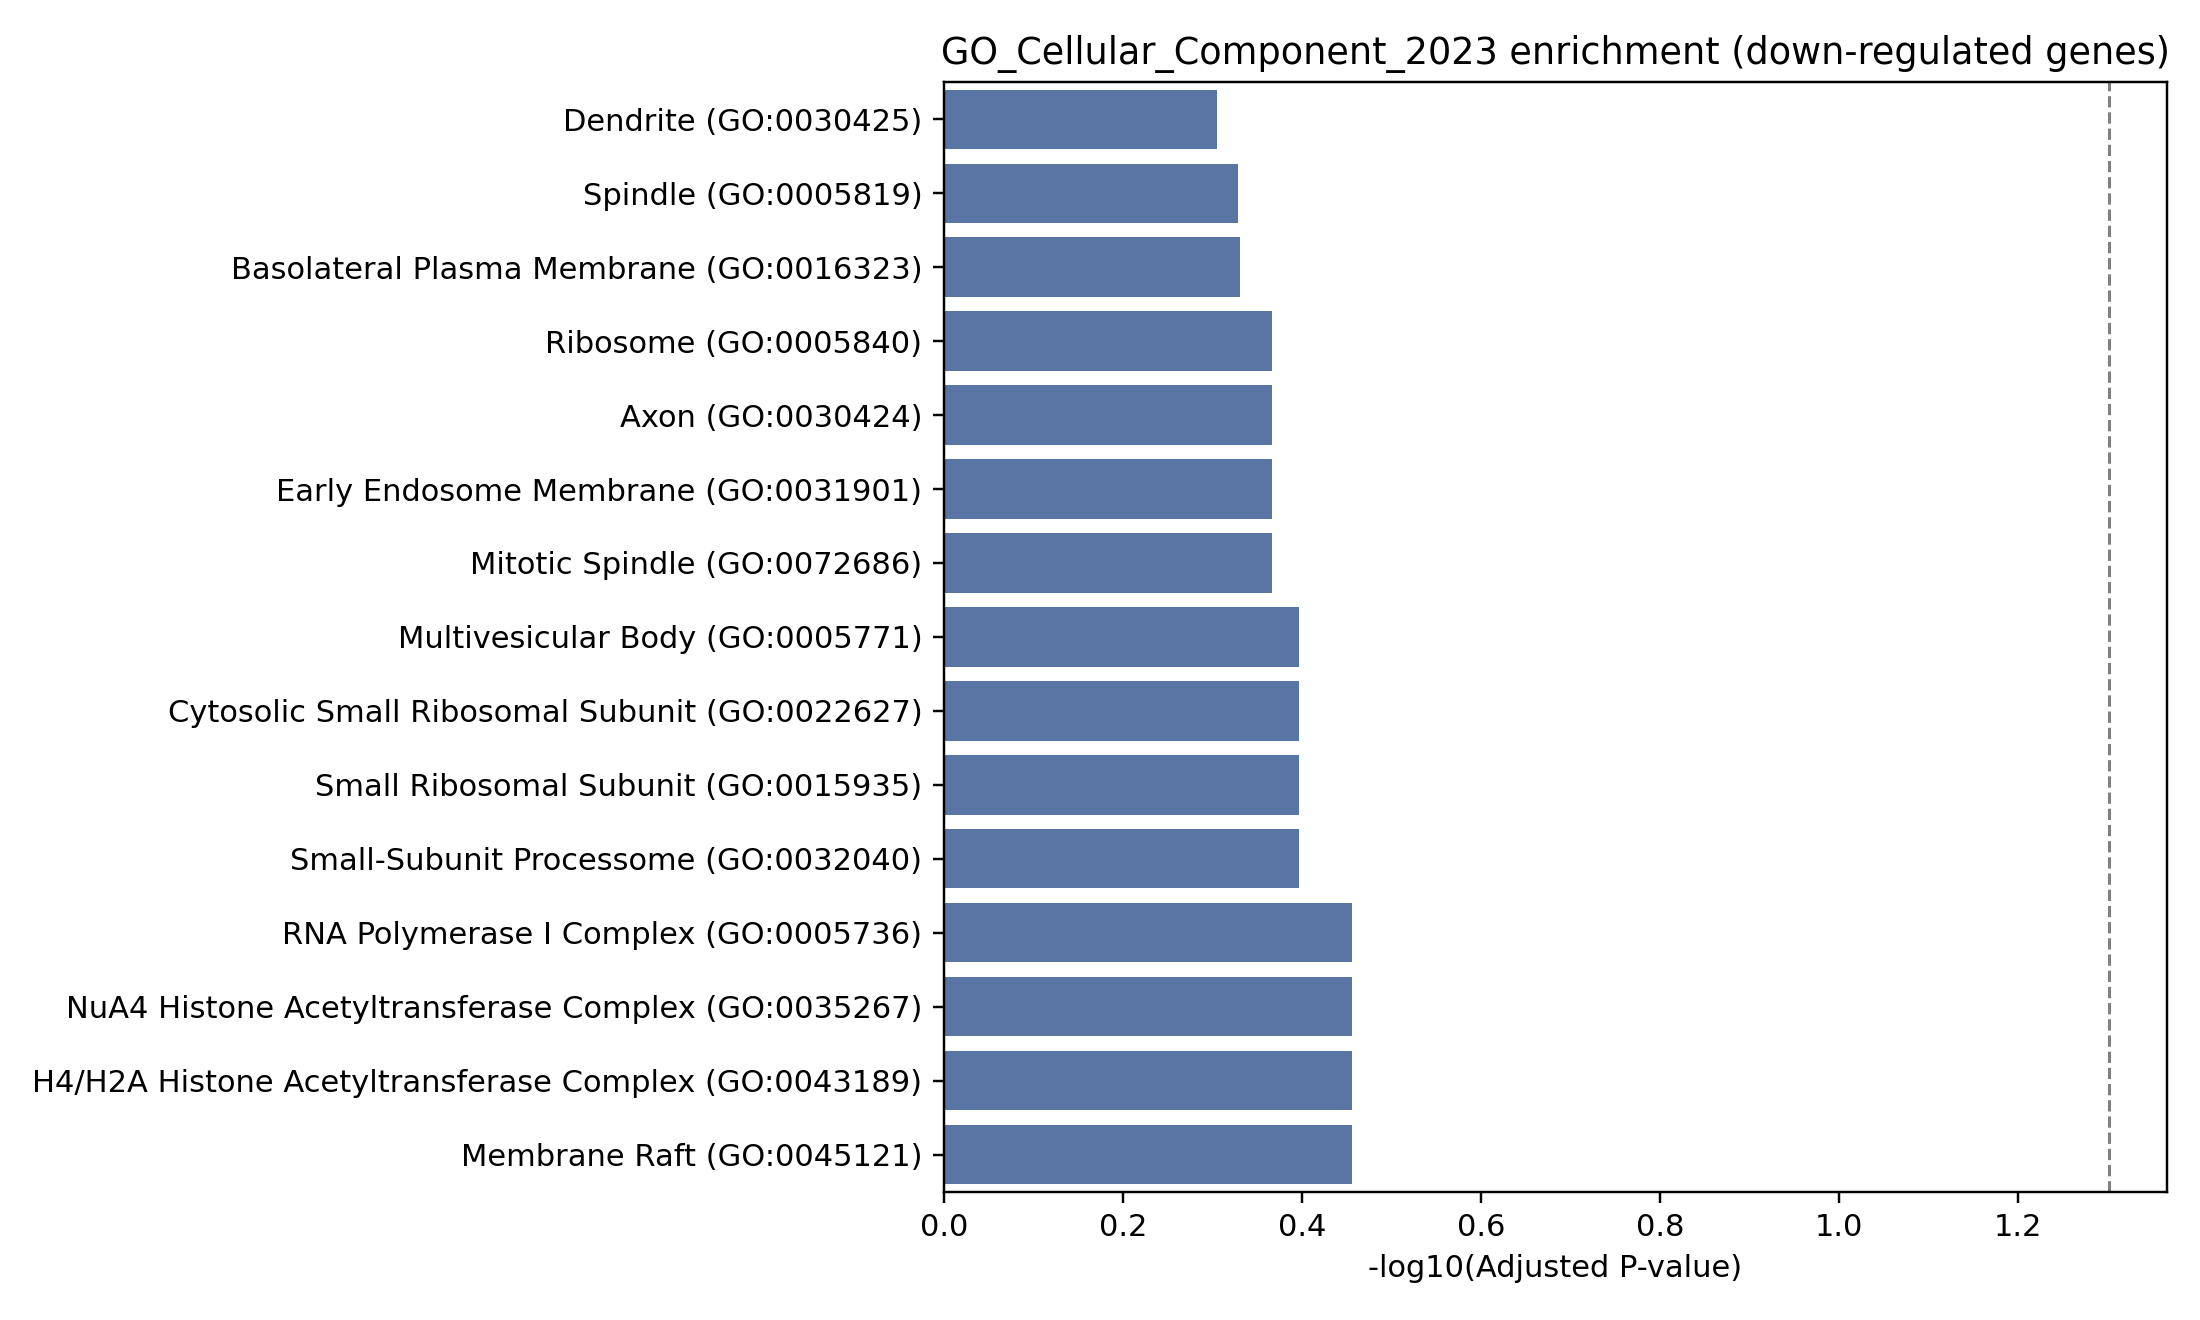

The file beside this chart, header and first rows:
Gene_set, Term, P-value, Adjusted P-value, Old P-value, Old adjusted P-value, Odds Ratio, Combined Score, Genes
GO_Cellular_Component_2023, RNA Polymerase I Complex (GO:0005736), 0.02144, 0.35, 0, 0, 59.94, 230.3, POLR1E
GO_Cellular_Component_2023, NuA4 Histone Acetyltransferase Complex (…, 0.03827, 0.35, 0, 0, 29.95, 97.73, YEATS4
GO_Cellular_Component_2023, H4/H2A Histone Acetyltransferase Complex…, 0.03827, 0.35, 0, 0, 29.95, 97.73, YEATS4
GO_Cellular_Component_2023, Membrane Raft (GO:0045121), 0.04827, 0.35, 0, 0, 6.172, 18.71, CD79A;MAL
GO_Cellular_Component_2023, Multivesicular Body (GO:0005771), 0.08711, 0.401, 0, 0, 11.95, 29.18, CD79A
GO_Cellular_Component_2023, Cytosolic Small Ribosomal Subunit (GO:00…, 0.09894, 0.401, 0, 0, 10.39, 24.03, RPS5
GO_Cellular_Component_2023, Small Ribosomal Subunit (GO:0015935), 0.09894, 0.401, 0, 0, 10.39, 24.03, RPS5
GO_Cellular_Component_2023, Small-Subunit Processome (GO:0032040), 0.1106, 0.401, 0, 0, 9.186, 20.22, RPS5
GO_Cellular_Component_2023, Ribosome (GO:0005840), 0.1669, 0.4295, 0, 0, 5.81, 10.4, RPS5
GO_Cellular_Component_2023, Axon (GO:0030424), 0.1705, 0.4295, 0, 0, 5.671, 10.03, EPHA4
GO_Cellular_Component_2023, Early Endosome Membrane (GO:0031901), 0.1741, 0.4295, 0, 0, 5.538, 9.679, EPHA4
GO_Cellular_Component_2023, Mitotic Spindle (GO:0072686), 0.1777, 0.4295, 0, 0, 5.411, 9.347, CD180
GO_Cellular_Component_2023, Basolateral Plasma Membrane (GO:0016323), 0.2095, 0.4672, 0, 0, 4.485, 7.011, VSIG1
GO_Cellular_Component_2023, Spindle (GO:0005819), 0.2266, 0.4693, 0, 0, 4.095, 6.08, CD180
GO_Cellular_Component_2023, Dendrite (GO:0030425), 0.2565, 0.4958, 0, 0, 3.539, 4.816, EPHA4
GO_Cellular_Component_2023, Endoplasmic Reticulum Lumen (GO:0005788), 0.2946, 0.5187, 0, 0, 2.995, 3.661, MINPP1
GO_Cellular_Component_2023, Intracellular Non-Membrane-Bounded Organ…, 0.3162, 0.5187, 0, 0, 1.593, 1.834, RPS5;CD180;POLR1E
GO_Cellular_Component_2023, Nuclear Membrane (GO:0031965), 0.322, 0.5187, 0, 0, 2.685, 3.043, YEATS4
GO_Cellular_Component_2023, Late Endosome (GO:0005770), 0.3454, 0.5272, 0, 0, 2.457, 2.612, CD79A
GO_Cellular_Component_2023, Nucleolus (GO:0005730), 0.3814, 0.5397, 0, 0, 1.571, 1.514, CD180;POLR1E
GO_Cellular_Component_2023, Nuclear Lumen (GO:0031981), 0.3908, 0.5397, 0, 0, 1.539, 1.446, CD180;POLR1E
GO_Cellular_Component_2023, Neuron Projection (GO:0043005), 0.4112, 0.5421, 0, 0, 1.958, 1.739, EPHA4
GO_Cellular_Component_2023, Early Endosome (GO:0005769), 0.4442, 0.5601, 0, 0, 1.762, 1.43, EPHA4
GO_Cellular_Component_2023, Endosome Membrane (GO:0010008), 0.5286, 0.6387, 0, 0, 1.37, 0.8733, EPHA4
GO_Cellular_Component_2023, Focal Adhesion (GO:0005925), 0.5915, 0.6618, 0, 0, 1.146, 0.6018, RPS5
GO_Cellular_Component_2023, Cell-Substrate Junction (GO:0030055), 0.5933, 0.6618, 0, 0, 1.14, 0.5952, RPS5
GO_Cellular_Component_2023, Intracellular Organelle Lumen (GO:007001…, 0.7129, 0.7657, 0, 0, 0.8152, 0.2759, MINPP1
GO_Cellular_Component_2023, Intracellular Membrane-Bounded Organelle…, 0.9752, 0.9808, 0, 0, 0.4185, 0.01051, ADK;YEATS4;CD1C;HNRNPA0
GO_Cellular_Component_2023, Nucleus (GO:0005634), 0.9808, 0.9808, 0, 0, 0.3666, 0.007119, ADK;YEATS4;HNRNPA0
